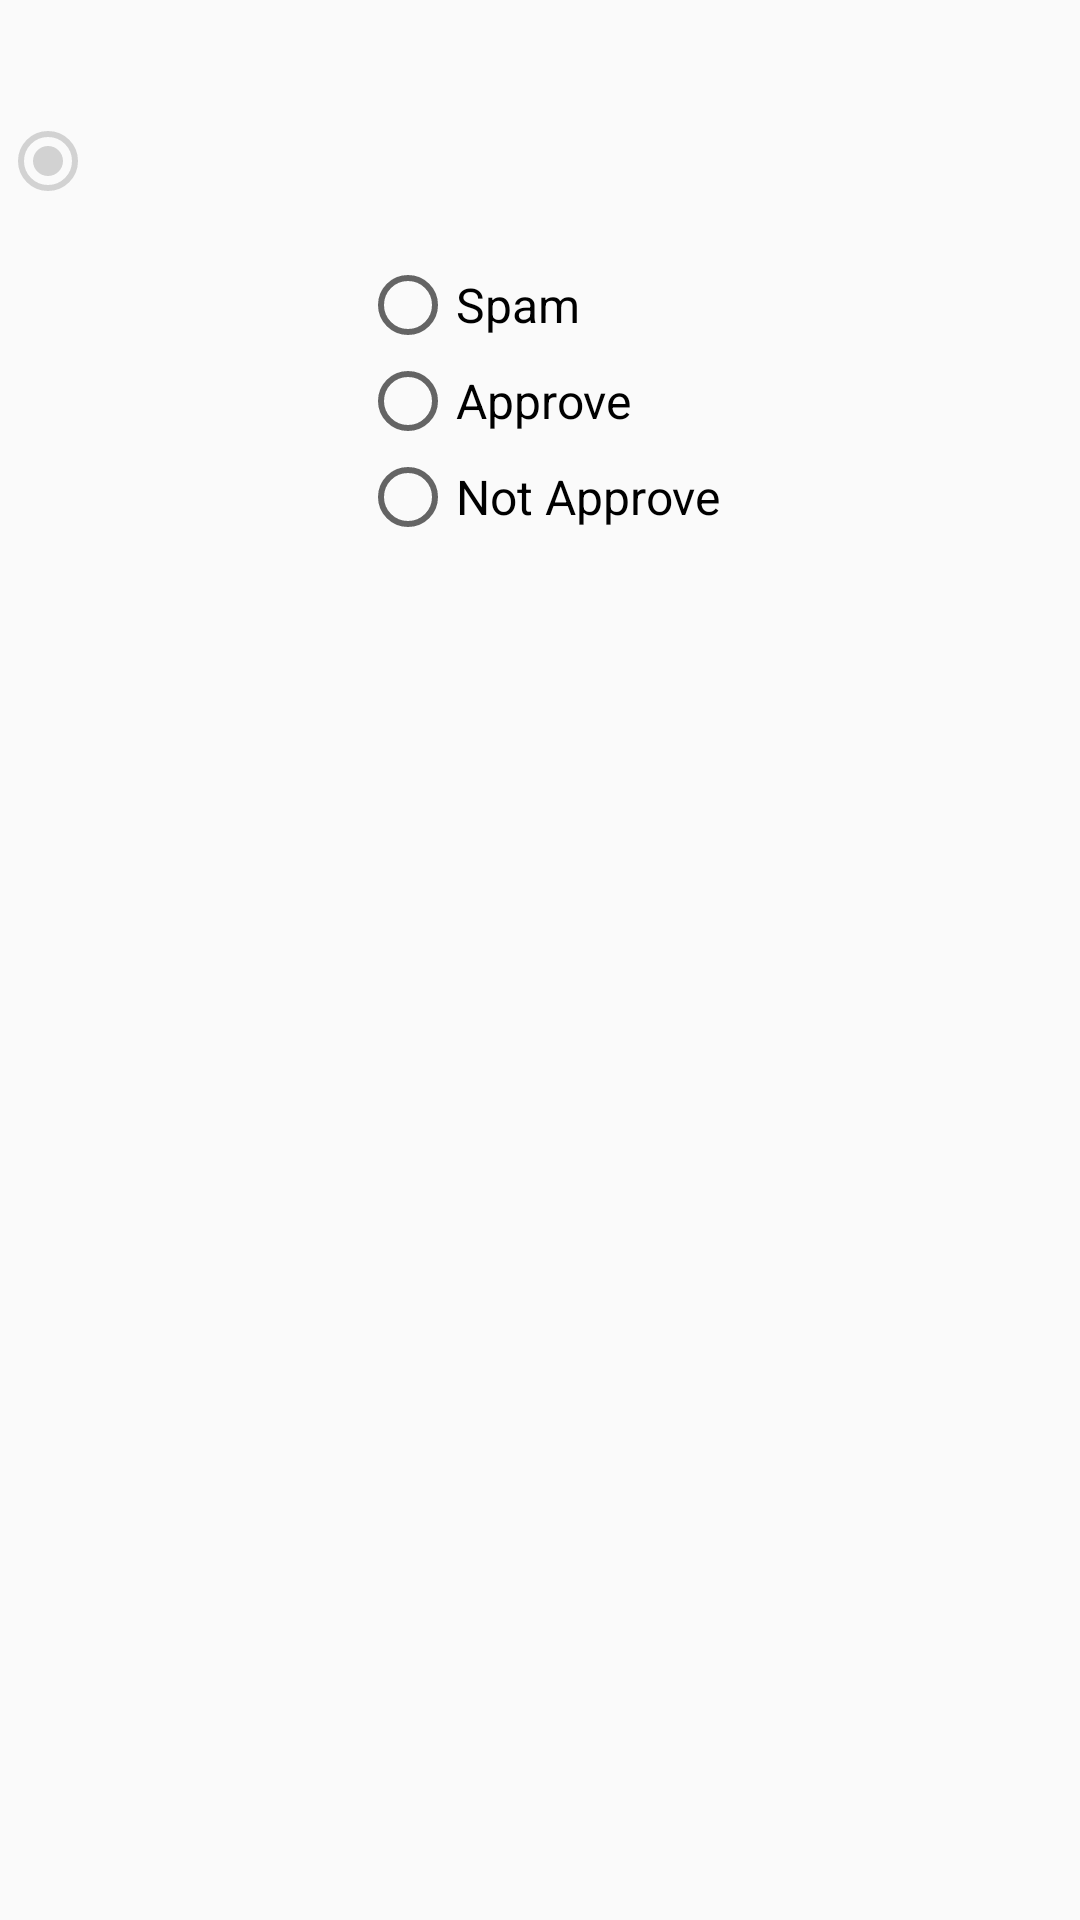

This screen was rendered from an Android layout file. Write that file and the resources it references.
<!-- AndroidManifest.xml: application theme AppTheme -->
<!-- res/layout/reviewer_cell_view.xml -->
<?xml version="1.0" encoding="utf-8"?>
<RelativeLayout xmlns:android="http://schemas.android.com/apk/res/android"
    android:layout_width="match_parent"
    android:layout_height="wrap_content"
    android:layoutDirection="locale"
    android:orientation="vertical"
    android:textDirection="locale">

    <TextView
        android:id="@+id/reviewer_quesdesc"
        android:layout_width="match_parent"
        android:layout_height="wrap_content"></TextView>

    <android.support.v7.widget.AppCompatRadioButton
        android:id="@+id/reviewer_textLevel"
        android:layout_width="wrap_content"
        android:layout_height="wrap_content"
        android:layout_below="@id/reviewer_quesdesc"
        android:layout_marginTop="@dimen/activity_vertical_margin"
        android:checked="true"
        android:enabled="false"></android.support.v7.widget.AppCompatRadioButton>

    <RadioGroup
        android:id="@+id/reviewer_optionsGroup"
        android:layout_width="wrap_content"
        android:layout_height="wrap_content"
        android:layout_below="@id/reviewer_textLevel"
        android:layout_centerInParent="true"
        android:layout_marginTop="@dimen/activity_vertical_margin"
        android:contentDescription="@string/review_options">

        <android.support.v7.widget.AppCompatRadioButton
            android:id="@+id/reviewer_isspam"
            android:layout_width="match_parent"
            android:layout_height="wrap_content"
            android:contentDescription="@string/mark_as_spam"
            android:text="@string/mark_as_spam" />

        <android.support.v7.widget.AppCompatRadioButton
            android:id="@+id/reviewer_approved"
            android:layout_width="match_parent"
            android:layout_height="wrap_content"
            android:contentDescription="@string/mark_as_approved"
            android:text="@string/mark_as_approved" />

        <android.support.v7.widget.AppCompatRadioButton
            android:id="@+id/reviewer_notapproved"
            android:layout_width="match_parent"
            android:layout_height="wrap_content"
            android:contentDescription="@string/mark_as_notapproved"
            android:text="@string/mark_as_notapproved" />
    </RadioGroup>
</RelativeLayout>
<!-- resources referenced by this layout -->
<resources>
  <dimen name="activity_vertical_margin">16dp</dimen>
  <string name="mark_as_approved">Approve</string>
  <string name="mark_as_notapproved">Not Approve</string>
  <string name="mark_as_spam">Spam</string>
  <string name="review_options">choose an option</string>
  <style name="AppTheme" parent="Theme.AppCompat.Light.DarkActionBar">
          
          <item name="colorPrimary">@color/colorPrimary</item>
          <item name="colorPrimaryDark">@color/colorPrimaryDark</item>
          <item name="colorAccent">@color/colorAccent</item>
          <item name="android:textSize">16sp</item>
          <item name="windowActionBar">false</item>
          <item name="windowNoTitle">true</item>
      </style>
  <!-- not gathered from this repository: default colours our renderer supplied (Android Studio template values) -->
  <color name="colorPrimary">#FF6200EE</color>
  <color name="colorPrimaryDark">#FF3700B3</color>
  <color name="colorAccent">#FF03DAC5</color>
</resources>
